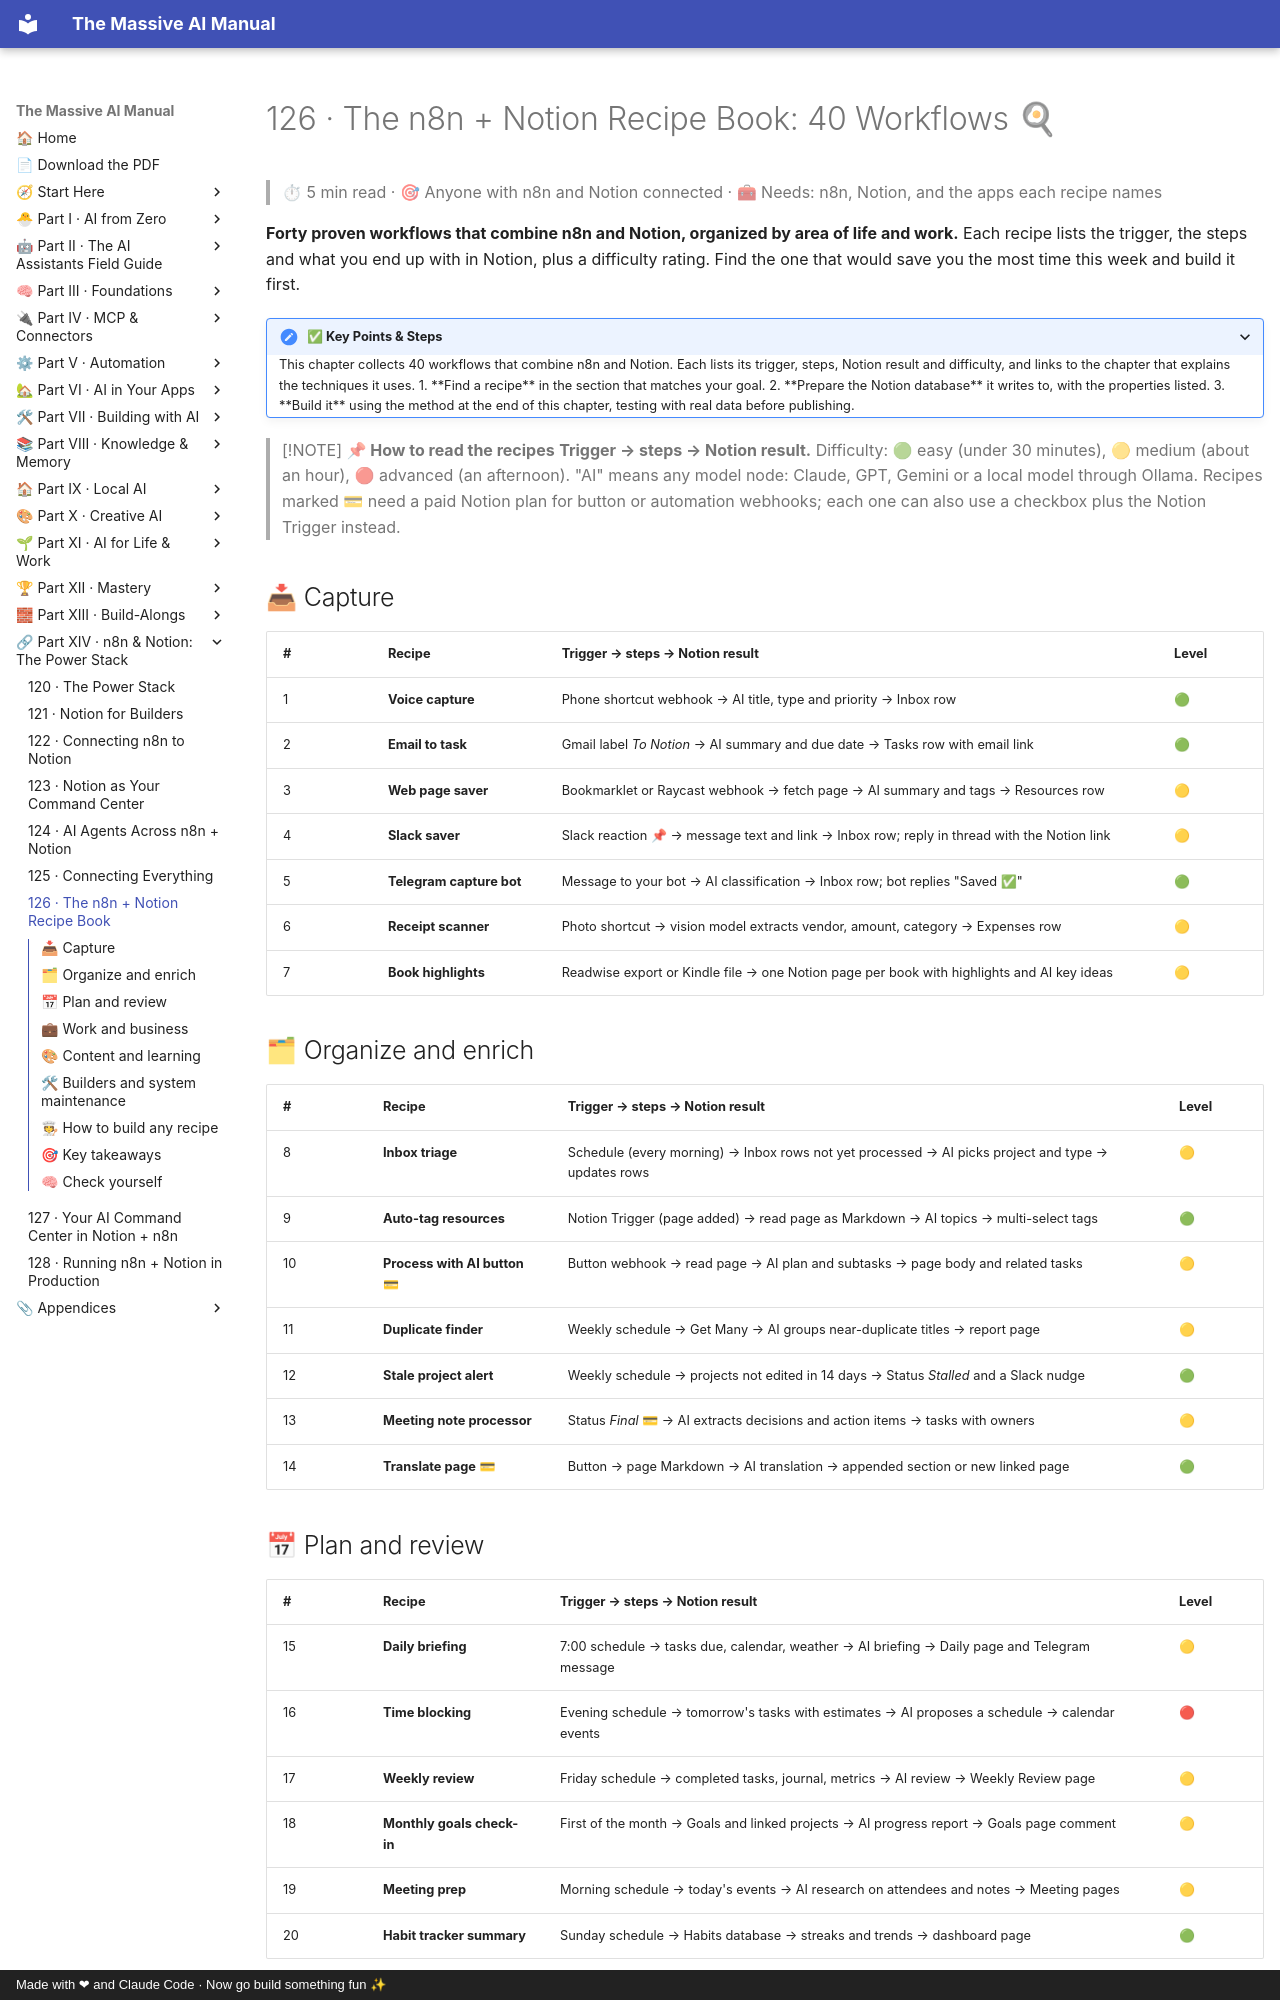

repository: Axmann8/AI_For_Advanced_Beginners · page: part-14-n8n-and-notion/126-n8n-notion-recipe-book/index.html · generator: mkdocs · copyright: Made with ❤ and Claude Code · Now go build something fun ✨

# 126 · The n8n + Notion Recipe Book: 40 Workflows 🍳

> ⏱ 5 min read · 🎯 Anyone with n8n and Notion connected · 🧰 Needs: n8n, Notion, and the apps each recipe names

**Forty proven workflows that combine n8n and Notion, organized by area of life and work.** Each recipe lists the
trigger, the steps and what you end up with in Notion, plus a difficulty rating. Find the one that would save you the most
time this week and build it first.

<details class="keypoints" open>
<summary>✅ Key Points & Steps</summary>

This chapter collects 40 workflows that combine n8n and Notion. Each lists its trigger, steps, Notion result and difficulty, and links to the chapter that explains the techniques it uses.

1. **Find a recipe** in the section that matches your goal.
2. **Prepare the Notion database** it writes to, with the properties listed.
3. **Build it** using the method at the end of this chapter, testing with real data before publishing.

</details>

> [!NOTE]
> **📌 How to read the recipes**
> **Trigger → steps → Notion result.** Difficulty: 🟢 easy (under 30 minutes), 🟡 medium (about an hour), 🔴 advanced (an
> afternoon). "AI" means any model node: Claude, GPT, Gemini or a local model through Ollama. Recipes marked 💳 need a paid
> Notion plan for button or automation webhooks; each one can also use a checkbox plus the Notion Trigger instead.

<!-- in-this-chapter -->

## 📥 Capture

| # | Recipe | Trigger → steps → Notion result | Level |
|---|---|---|---|
| 1 | **Voice capture** | Phone shortcut webhook → AI title, type and priority → Inbox row | 🟢 |
| 2 | **Email to task** | Gmail label *To Notion* → AI summary and due date → Tasks row with email link | 🟢 |
| 3 | **Web page saver** | Bookmarklet or Raycast webhook → fetch page → AI summary and tags → Resources row | 🟡 |
| 4 | **Slack saver** | Slack reaction 📌 → message text and link → Inbox row; reply in thread with the Notion link | 🟡 |
| 5 | **Telegram capture bot** | Message to your bot → AI classification → Inbox row; bot replies "Saved ✅" | 🟢 |
| 6 | **Receipt scanner** | Photo shortcut → vision model extracts vendor, amount, category → Expenses row | 🟡 |
| 7 | **Book highlights** | Readwise export or Kindle file → one Notion page per book with highlights and AI key ideas | 🟡 |

## 🗂 Organize and enrich

| # | Recipe | Trigger → steps → Notion result | Level |
|---|---|---|---|
| 8 | **Inbox triage** | Schedule (every morning) → Inbox rows not yet processed → AI picks project and type → updates rows | 🟡 |
| 9 | **Auto-tag resources** | Notion Trigger (page added) → read page as Markdown → AI topics → multi-select tags | 🟢 |
| 10 | **Process with AI button** 💳 | Button webhook → read page → AI plan and subtasks → page body and related tasks | 🟡 |
| 11 | **Duplicate finder** | Weekly schedule → Get Many → AI groups near-duplicate titles → report page | 🟡 |
| 12 | **Stale project alert** | Weekly schedule → projects not edited in 14 days → Status *Stalled* and a Slack nudge | 🟢 |
| 13 | **Meeting note processor** | Status *Final* 💳 → AI extracts decisions and action items → tasks with owners | 🟡 |
| 14 | **Translate page** 💳 | Button → page Markdown → AI translation → appended section or new linked page | 🟢 |
